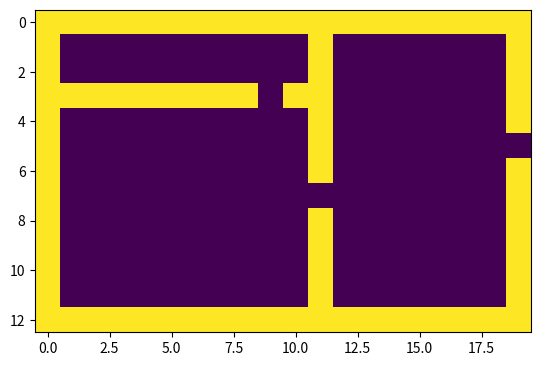

Write Python code to recreate this figure.
import numpy as np
import matplotlib.pyplot as plt
from matplotlib import animation
import copy

start = [1,1]
maze = np.array([[1, 1, 1, 1, 1, 1, 1, 1, 1, 1, 1, 1, 1, 1, 1, 1, 1, 1, 1, 1],
[1, 0, 0, 0, 0, 0, 0, 0, 0, 0, 0, 1, 0, 0, 0, 0, 0, 0, 0, 1],
[1, 0, 0, 0, 0, 0, 0, 0, 0, 0, 0, 1, 0, 0, 0, 0, 0, 0, 0, 1],
[1, 1, 1, 1, 1, 1, 1, 1, 1, 0, 1, 1, 0, 0, 0, 0, 0, 0, 0, 1],
[1, 0, 0, 0, 0, 0, 0, 0, 0, 0, 0, 1, 0, 0, 0, 0, 0, 0, 0, 1],
[1, 0, 0, 0, 0, 0, 0, 0, 0, 0, 0, 1, 0, 0, 0, 0, 0, 0, 0, 0],
[1, 0, 0, 0, 0, 0, 0, 0, 0, 0, 0, 1, 0, 0, 0, 0, 0, 0, 0, 1],
[1, 0, 0, 0, 0, 0, 0, 0, 0, 0, 0, 0, 0, 0, 0, 0, 0, 0, 0, 1],
[1, 0, 0, 0, 0, 0, 0, 0, 0, 0, 0, 1, 0, 0, 0, 0, 0, 0, 0, 1],
[1, 0, 0, 0, 0, 0, 0, 0, 0, 0, 0, 1, 0, 0, 0, 0, 0, 0, 0, 1],
[1, 0, 0, 0, 0, 0, 0, 0, 0, 0, 0, 1, 0, 0, 0, 0, 0, 0, 0, 1],
[1, 0, 0, 0, 0, 0, 0, 0, 0, 0, 0, 1, 0, 0, 0, 0, 0, 0, 0, 1],
[1, 1, 1, 1, 1, 1, 1, 1, 1, 1, 1, 1, 1, 1, 1, 1, 1, 1, 1, 1]])

fig= plt.figure()
my_plot = plt.imshow(maze)
plt.savefig('test.png', dpi=250)

def checkDijkstraObstacle (distMap, pos, dir):
    ctc=copy.deepcopy(pos)
    if dir ==1:
        ctc[0] -= 1
    elif dir ==2:
        ctc[1] += 1
    elif dir ==3:
        ctc[0] += 1
    elif dir ==4:
        ctc[1] -= 1

    if distMap[ctc[0],ctc[1]]==-1:
        isValid = True
    else:
        isValid = False
    return (isValid, ctc)

def checkEscape (map, pos):
    a=copy.deepcopy(np.size(maze,0))
    b=copy.deepcopy(np.size(maze,1))
    if pos[0] == 0 or pos[0]==a or pos[1] == 0 or pos[1]==b:
        isDone = True
    else:
        isDone = False
    return isDone

def init():
    print ("hi")
    my_plot.set_data(maze)

def dijkstra(j, maze, start):
    print('done with one row')
    distMap = copy.deepcopy(maze)
    distMap[distMap == 0] = -1
    distMap[distMap==1]=0
    distMap[(start[0]),(start[1])]=1

    moveMap = np.zeros([np.size(maze, 0),np.size(maze, 1)], dtype = int)

    checkDist = 1
    isDone = False
    
    while isDone == False:
        [row,column]=np.where(distMap == checkDist)
        for i in range (0,np.size(row)):
            pos = [row[i],column[i]]
            for direction in range (1,5):
                (isValid, ctc) = checkDijkstraObstacle(distMap, pos, direction)
                if isValid == True:
                    distMap[ctc[0],ctc[1]] = (distMap[pos[0],pos[1]])+1
                    moveMap[ctc[0],ctc[1]] = (direction)
                    maze[ctc[0],ctc[1]] = 3
                    my_plot.set_data(maze)
                    #plt.savefig('test{}.png'.format(j), dpi=250)
                    isDone = checkEscape(maze, ctc)
                    return my_plot
        checkDist += 1
    print (distMap)
    
print("Hello")
animation.FuncAnimation(fig, dijkstra, fargs = (maze, start), init_func=init)
plt.show()
print("world")